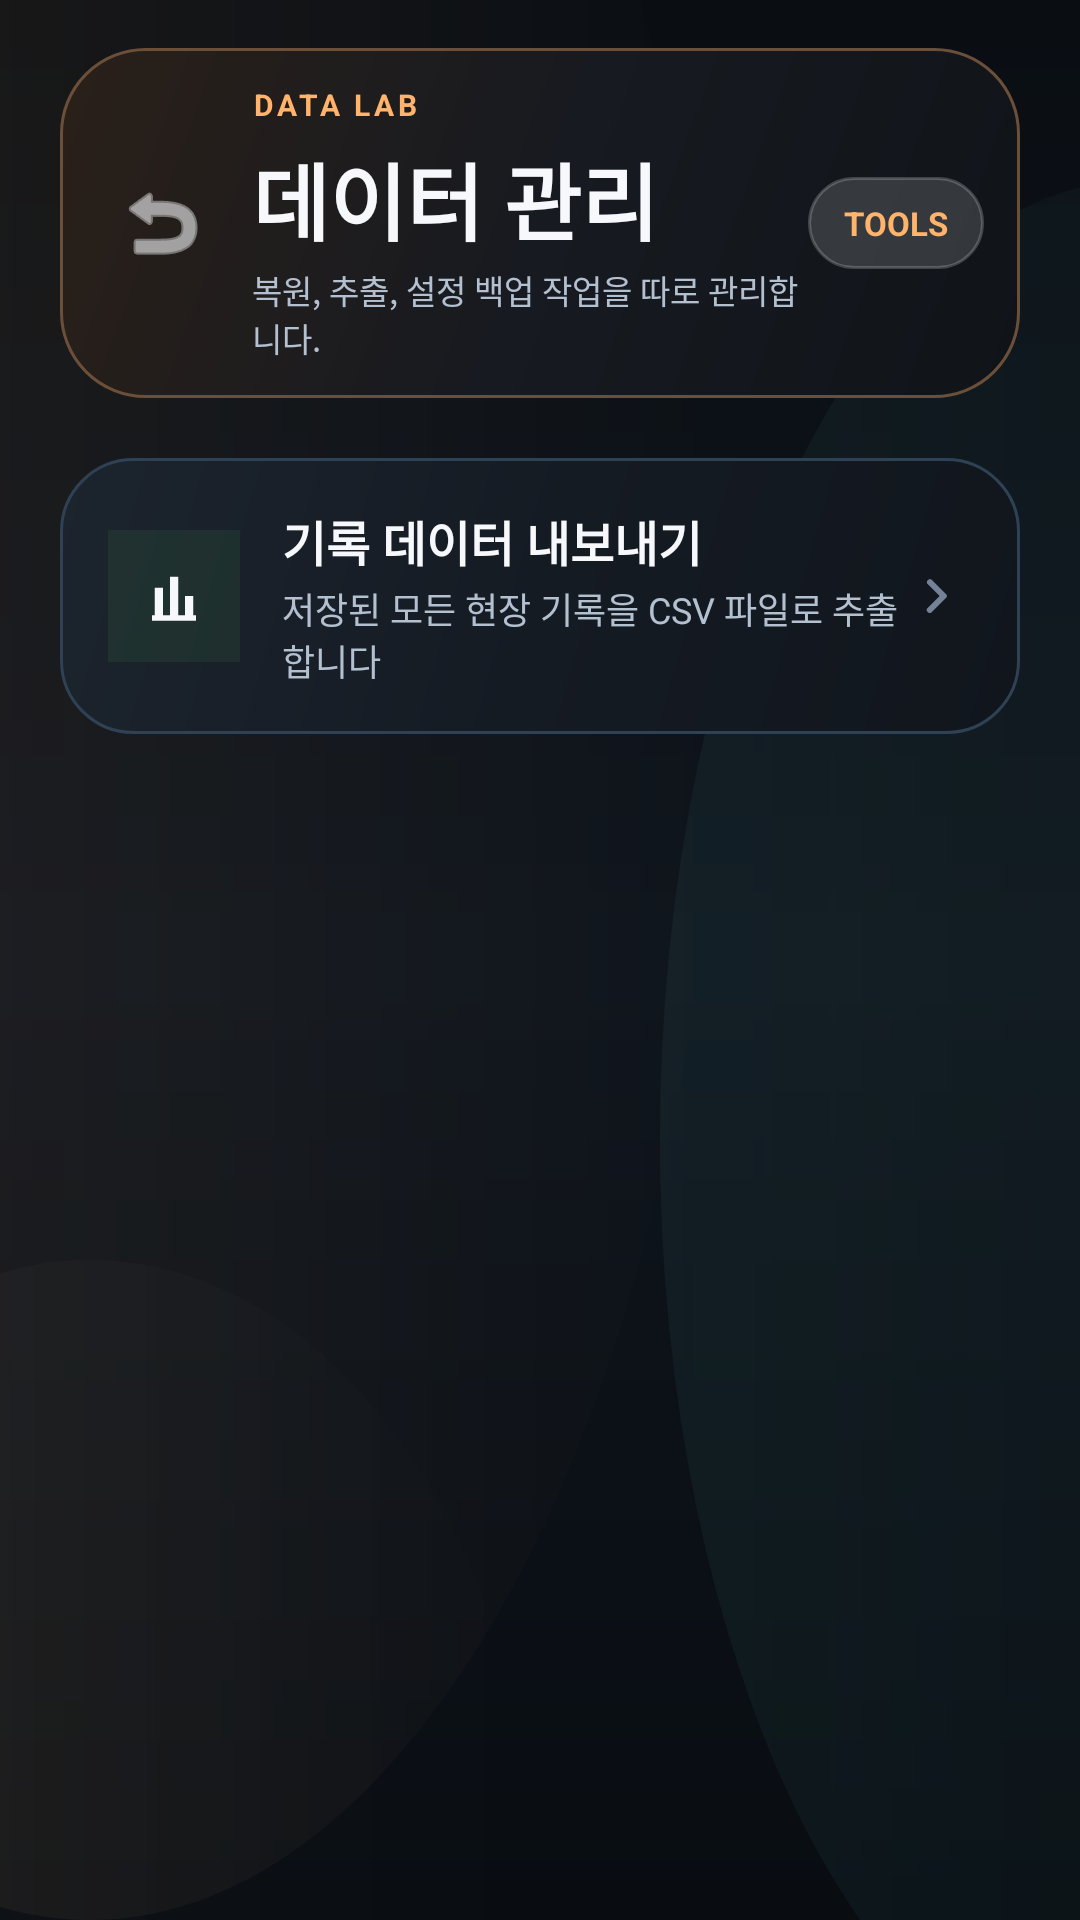

The Android layout XML behind this screen, and the referenced resources:
<!-- AndroidManifest.xml: application theme Theme.Siteboard -->
<!-- res/layout/activity_data_management.xml -->
<?xml version="1.0" encoding="utf-8"?>
<androidx.constraintlayout.widget.ConstraintLayout
    xmlns:android="http://schemas.android.com/apk/res/android"
    xmlns:app="http://schemas.android.com/apk/res-auto"
    android:layout_width="match_parent"
    android:layout_height="match_parent"
    android:background="@drawable/bg_app_canvas">

    <LinearLayout
        android:id="@+id/layoutTop"
        android:layout_width="match_parent"
        android:layout_height="wrap_content"
        android:orientation="vertical"
        android:paddingHorizontal="20dp"
        android:paddingTop="16dp"
        android:paddingBottom="12dp"
        app:layout_constraintTop_toTopOf="parent">

        <LinearLayout
            android:layout_width="match_parent"
            android:layout_height="wrap_content"
            android:background="@drawable/bg_hero_panel"
            android:gravity="center_vertical"
            android:orientation="horizontal"
            android:paddingHorizontal="12dp"
            android:paddingVertical="12dp">

            <ImageButton
                android:id="@+id/btnBack"
                android:layout_width="44dp"
                android:layout_height="44dp"
                android:src="@android:drawable/ic_menu_revert"
                android:background="?attr/selectableItemBackgroundBorderless"
                app:tint="@color/text_primary" />

            <LinearLayout
                android:layout_width="0dp"
                android:layout_height="wrap_content"
                android:layout_weight="1"
                android:layout_marginStart="8dp"
                android:orientation="vertical">

                <TextView
                    android:layout_width="wrap_content"
                    android:layout_height="wrap_content"
                    android:text="DATA LAB"
                    android:textColor="@color/orange_primary"
                    android:textSize="10sp"
                    android:textStyle="bold"
                    android:letterSpacing="0.12" />

                <TextView
                    android:layout_width="wrap_content"
                    android:layout_height="wrap_content"
                    android:layout_marginTop="4dp"
                    android:text="데이터 관리"
                    android:textSize="28sp"
                    android:textStyle="bold"
                    android:textColor="@color/text_primary" />

                <TextView
                    android:layout_width="wrap_content"
                    android:layout_height="wrap_content"
                    android:layout_marginTop="2dp"
                    android:text="복원, 추출, 설정 백업 작업을 따로 관리합니다."
                    android:textSize="11sp"
                    android:textColor="@color/text_secondary" />
            </LinearLayout>

            <TextView
                android:layout_width="wrap_content"
                android:layout_height="wrap_content"
                android:background="@drawable/bg_widget_preview_pill"
                android:paddingHorizontal="12dp"
                android:paddingVertical="8dp"
                android:text="TOOLS"
                android:textColor="@color/orange_primary"
                android:textSize="11sp"
                android:textStyle="bold" />
        </LinearLayout>
    </LinearLayout>

    <androidx.core.widget.NestedScrollView
        android:layout_width="match_parent"
        android:layout_height="0dp"
        app:layout_constraintTop_toBottomOf="@id/layoutTop"
        app:layout_constraintBottom_toBottomOf="parent">

        <LinearLayout
            android:layout_width="match_parent"
            android:layout_height="wrap_content"
            android:orientation="vertical"
            android:paddingHorizontal="20dp"
            android:paddingBottom="24dp">

            <LinearLayout
                android:id="@+id/btnExportCsv"
                android:layout_width="match_parent"
                android:layout_height="wrap_content"
                android:orientation="horizontal"
                android:gravity="center_vertical"
                android:paddingHorizontal="16dp"
                android:paddingVertical="16dp"
                android:background="@drawable/bg_action_row"
                android:clickable="true"
                android:focusable="true"
                android:layout_marginTop="8dp">

            <LinearLayout
                android:layout_width="44dp"
                android:layout_height="44dp"
                android:gravity="center"
                android:background="#1A4CAF50">
                <ImageView
                    android:layout_width="22dp"
                    android:layout_height="22dp"
                    android:src="@drawable/ic_chart_outline" />
            </LinearLayout>

                <LinearLayout
                    android:layout_width="0dp"
                    android:layout_height="wrap_content"
                    android:layout_weight="1"
                    android:orientation="vertical"
                    android:layout_marginStart="14dp">
                    <TextView
                        android:layout_width="wrap_content"
                        android:layout_height="wrap_content"
                        android:text="기록 데이터 내보내기"
                        android:textColor="@color/text_primary"
                        android:textSize="16sp"
                        android:textStyle="bold" />
                    <TextView
                        android:layout_width="wrap_content"
                        android:layout_height="wrap_content"
                        android:text="저장된 모든 현장 기록을 CSV 파일로 추출합니다"
                        android:textColor="@color/text_secondary"
                        android:textSize="12sp"
                        android:layout_marginTop="2dp" />
                </LinearLayout>

                <ImageView
                    android:layout_width="wrap_content"
                    android:layout_height="wrap_content"
                    android:src="@drawable/ic_chevron_right" />
            </LinearLayout>

        </LinearLayout>
    </androidx.core.widget.NestedScrollView>

</androidx.constraintlayout.widget.ConstraintLayout>
<!-- resources referenced by this layout -->
<resources>
  <color name="orange_primary">#FFB36B</color>
  <color name="text_primary">#F7F8FB</color>
  <color name="text_secondary">#B3C0D0</color>
  <!-- drawable bg_action_row (drawable) -->
  <?xml version="1.0" encoding="utf-8"?>
  <shape xmlns:android="http://schemas.android.com/apk/res/android" android:shape="rectangle">
      <gradient
          android:angle="315"
          android:startColor="#1C242E"
          android:centerColor="#151B23"
          android:endColor="#11161D" />
      <corners android:radius="24dp" />
      <stroke
          android:width="1dp"
          android:color="#2F4154" />
  </shape>
  <!-- drawable bg_hero_panel (drawable) -->
  <?xml version="1.0" encoding="utf-8"?>
  <shape xmlns:android="http://schemas.android.com/apk/res/android" android:shape="rectangle">
      <gradient
          android:angle="315"
          android:startColor="#2A2019"
          android:centerColor="#171A20"
          android:endColor="#101419" />
      <corners android:radius="28dp" />
      <stroke
          android:width="1dp"
          android:color="#6B4F39" />
  </shape>
  <!-- drawable bg_widget_preview_pill (drawable) -->
  <?xml version="1.0" encoding="utf-8"?>
  <shape xmlns:android="http://schemas.android.com/apk/res/android" android:shape="rectangle">
      <solid android:color="#26FFFFFF" />
      <corners android:radius="999dp" />
      <stroke
          android:width="1dp"
          android:color="#33FFFFFF" />
  </shape>
  <!-- drawable ic_chart_outline (drawable) -->
  <vector xmlns:android="http://schemas.android.com/apk/res/android"
      android:width="24dp"
      android:height="24dp"
      android:viewportWidth="24"
      android:viewportHeight="24">
      <path
          android:fillColor="#F7F8FB"
          android:pathData="M5,9h3v10H5zM10.5,5h3v14h-3zM16,12h3v7h-3zM4,21h16v-2H4z"/>
  </vector>
  <!-- drawable ic_chevron_right (drawable) -->
  <vector xmlns:android="http://schemas.android.com/apk/res/android"
      android:width="24dp"
      android:height="24dp"
      android:viewportWidth="24"
      android:viewportHeight="24">
      <path
          android:fillColor="#738297"
          android:pathData="M9.29,6.71a1,1 0,0 1,1.41 0L15.29,11.29a1,1 0,0 1,0 1.41L10.7,17.29a1,1 0,1 1,-1.41 -1.41L13.17,12 9.29,8.12a1,1 0,0 1,0 -1.41z"/>
  </vector>
  <style name="Theme.Siteboard" parent="Theme.MaterialComponents.DayNight.NoActionBar">
  
          <item name="colorPrimary">@color/orange_primary</item>
          <item name="colorPrimaryVariant">@color/orange_deep</item>
          <item name="colorOnPrimary">#10141B</item>
  
          <item name="colorSecondary">@color/teal_accent</item>
          <item name="colorSecondaryVariant">@color/teal_accent</item>
          <item name="colorOnSecondary">#081118</item>
  
          <item name="colorError">@color/danger_accent</item>
  
          <item name="android:colorBackground">@color/bg_dark</item>
          <item name="colorSurface">@color/surface_dark</item>
  
          <item name="android:statusBarColor">@color/bg_dark</item>
          <item name="android:navigationBarColor">@color/bg_dark</item>
          <item name="android:windowLightStatusBar" tools:targetApi="m">false</item>
  
          <item name="android:windowSplashScreenBackground" tools:targetApi="s">@color/bg_dark</item>
          <item name="android:windowSplashScreenAnimatedIcon" tools:targetApi="s">@android:color/transparent</item>
          <item name="android:windowSplashScreenAnimationDuration" tools:targetApi="s">0</item>
      </style>
  <color name="orange_deep">#FF8A3D</color>
  <color name="teal_accent">#54D4C4</color>
  <color name="danger_accent">#F06D7D</color>
  <color name="bg_dark">#0C1118</color>
  <color name="surface_dark">#151E29</color>
</resources>
